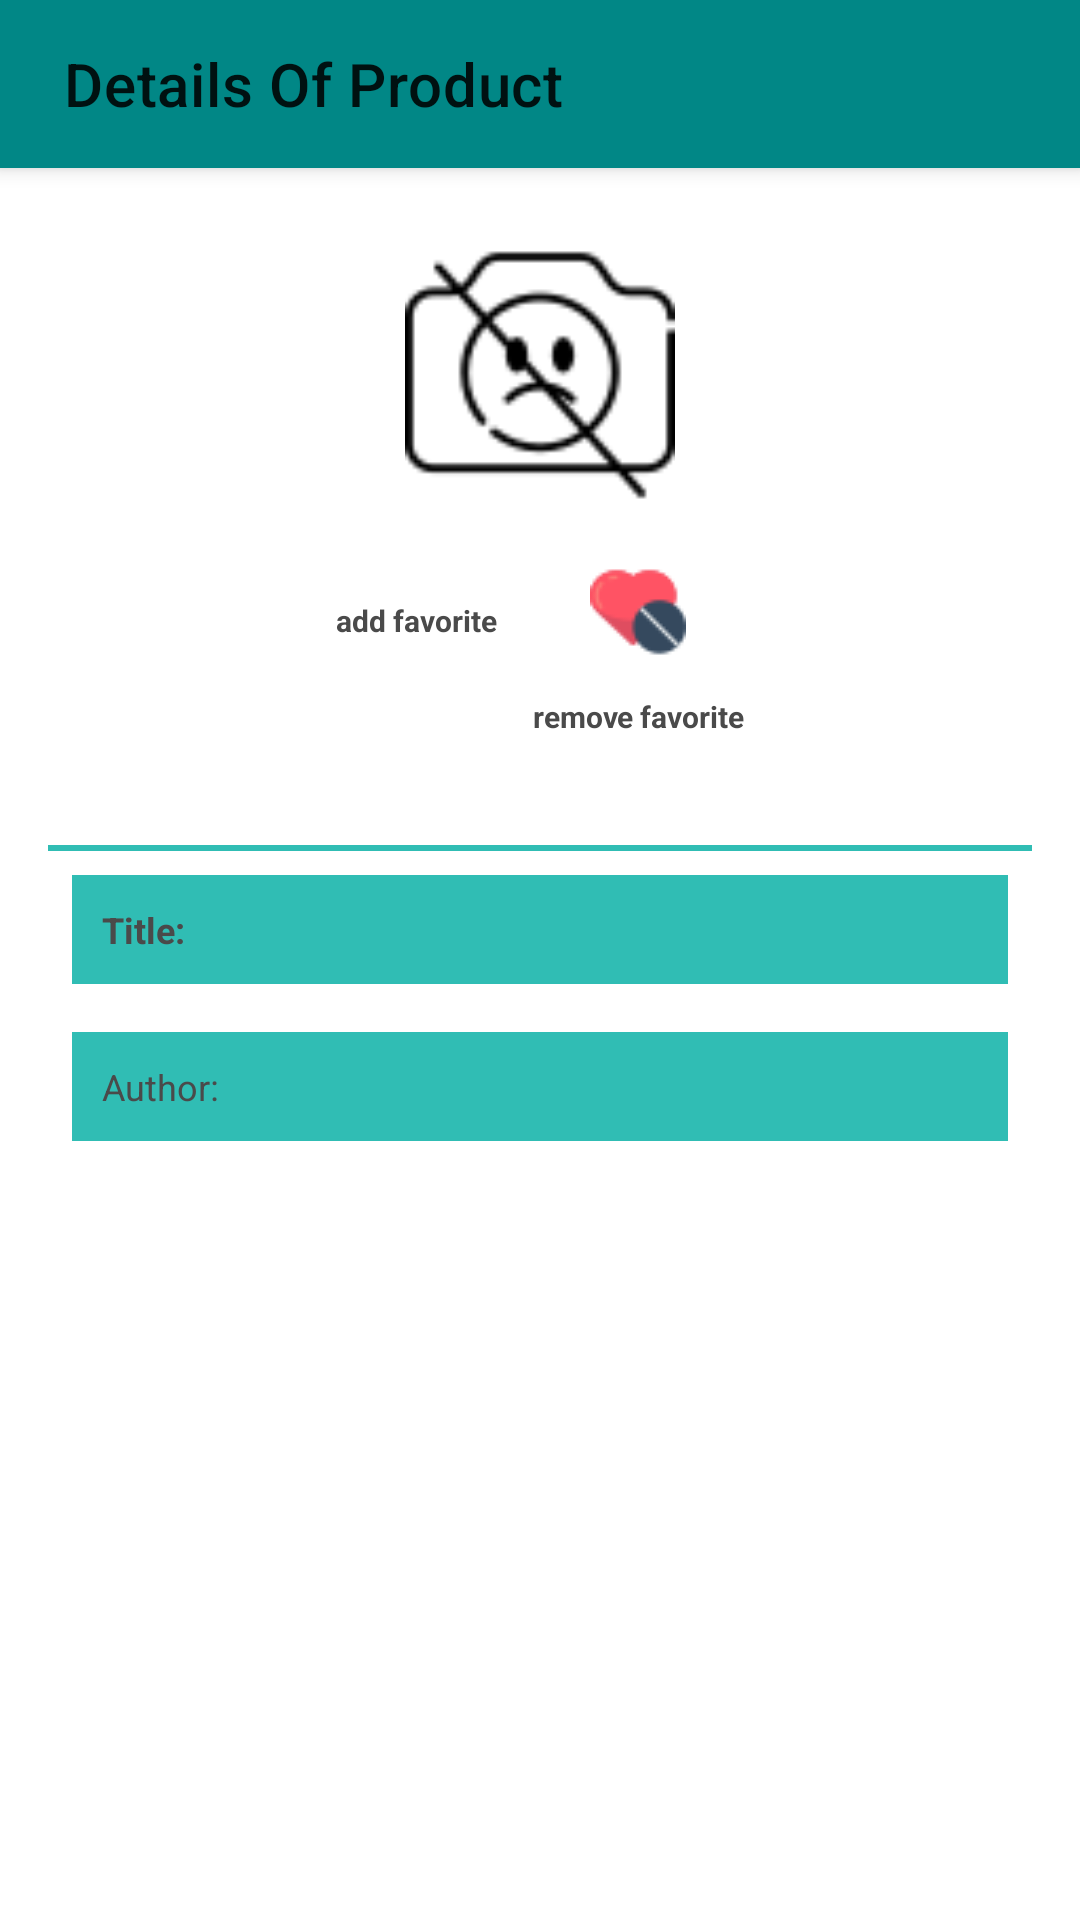

The Android layout XML behind this screen, and the referenced resources:
<!-- AndroidManifest.xml: application theme Theme.MediaSample -->
<!-- res/layout/activity_detail.xml -->
<?xml version="1.0" encoding="utf-8"?>
<androidx.constraintlayout.widget.ConstraintLayout xmlns:android="http://schemas.android.com/apk/res/android"
    xmlns:app="http://schemas.android.com/apk/res-auto"
    xmlns:tools="http://schemas.android.com/tools"
    android:id="@+id/root_layout"
    android:layout_width="match_parent"
    android:layout_height="match_parent"
    tools:context=".ui.detail.view.DetailActivity">

    <androidx.appcompat.widget.Toolbar
        android:id="@+id/my_toolbar2"
        style="@style/HeaderBar"
        android:layout_width="match_parent"
        android:layout_height="?attr/actionBarSize"
        android:elevation="4dp"
        app:layout_constraintTop_toTopOf="parent"
        app:popupTheme="@style/Widget.AppCompat.ActionMode"
        app:theme="@style/Widget.AppCompat.ActionBar"
        app:title=" Details Of Product">

        <ImageView
            android:layout_width="wrap_content"
            android:layout_height="wrap_content"
            android:layout_marginEnd="150dp"
            android:layout_marginRight="150dp"
            app:layout_constraintBottom_toBottomOf="parent"
            app:layout_constraintEnd_toStartOf="@+id/imageView2"
            app:layout_constraintTop_toTopOf="parent"
            app:srcCompat="@drawable/android" />
    </androidx.appcompat.widget.Toolbar>

    <LinearLayout
        android:layout_width="match_parent"
        android:layout_height="wrap_content"
        android:layout_margin="8dp"
        android:orientation="vertical"
        app:layout_constraintStart_toStartOf="parent"
        app:layout_constraintTop_toBottomOf="@id/my_toolbar2">

        <LinearLayout
            android:layout_width="match_parent"
            android:layout_height="wrap_content"
            android:layout_margin="8dp"
            android:orientation="vertical">

            <ImageView
                android:id="@+id/product_image"
                android:layout_width="90dp"
                android:layout_height="90dp"
                android:layout_gravity="center"
                android:layout_margin="8dp"
                android:foregroundGravity="center"
                android:src="@drawable/image_icon">

            </ImageView>

            <LinearLayout
                android:layout_width="match_parent"
                android:layout_height="wrap_content"
                android:layout_gravity="center_horizontal"
                android:gravity="center_horizontal"
                android:orientation="horizontal">

                <LinearLayout
                    android:id="@+id/add_layout"
                    android:layout_width="wrap_content"
                    android:layout_height="wrap_content"
                    android:layout_margin="2dp"
                    android:orientation="vertical">

                    <ImageButton
                        android:id="@+id/add_to_favorite_btn"
                        android:layout_width="wrap_content"
                        android:layout_height="wrap_content"
                        android:layout_gravity="center"
                        android:layout_margin="8dp"
                        android:background="@color/cardview_light_background"
                        android:src="@drawable/add">

                    </ImageButton>

                    <TextView
                        android:layout_width="wrap_content"
                        android:layout_height="wrap_content"
                        android:layout_margin="2dp"
                        android:gravity="center"
                        android:padding="2dp"
                        android:text="add favorite"
                        android:textColor="@color/text_color"
                        android:textSize="10sp"
                        android:textStyle="bold" />
                </LinearLayout>

                <LinearLayout
                    android:id="@+id/remove_layout"
                    android:layout_width="wrap_content"
                    android:layout_height="wrap_content"
                    android:layout_margin="2dp"
                    android:orientation="vertical">

                    <ImageButton
                        android:id="@+id/remove_favorite_btn"
                        android:layout_width="wrap_content"
                        android:layout_height="wrap_content"
                        android:layout_gravity="center"
                        android:layout_margin="8dp"
                        android:background="@color/cardview_light_background"
                        android:src="@drawable/remove">

                    </ImageButton>

                    <TextView
                        android:layout_width="wrap_content"
                        android:layout_height="wrap_content"
                        android:layout_margin="2dp"
                        android:gravity="center"
                        android:padding="2dp"
                        android:text="remove favorite"
                        android:textColor="@color/text_color"
                        android:textSize="10sp"
                        android:textStyle="bold" />
                </LinearLayout>
            </LinearLayout>

            <View
                android:layout_width="match_parent"
                android:layout_height="2dp"
                android:layout_marginTop="30dp"
                android:background="@color/colorPrimary" />

            <LinearLayout
                android:layout_width="match_parent"
                android:layout_height="wrap_content"
                android:layout_margin="8dp"
                android:background="@color/colorPrimary"
                android:orientation="horizontal">

                <TextView
                    android:layout_width="wrap_content"
                    android:layout_height="wrap_content"
                    android:layout_gravity="center"
                    android:layout_margin="5dp"
                    android:padding="5dp"
                    android:text="Title:"
                    android:textColor="@color/text_color"
                    android:textSize="12sp"
                    android:textStyle="bold" />

                <TextView
                    android:id="@+id/title_text"
                    android:layout_width="wrap_content"
                    android:layout_height="wrap_content"
                    android:layout_gravity="center"
                    android:layout_margin="5dp"
                    android:padding="5dp"
                    android:textColor="@color/text_color"
                    android:textSize="12sp"
                    android:textStyle="bold">

                </TextView>
            </LinearLayout>

            <LinearLayout
                android:layout_width="match_parent"
                android:layout_height="wrap_content"
                android:layout_margin="8dp"
                android:background="@color/colorPrimary"
                android:orientation="horizontal">

                <TextView
                    android:layout_width="wrap_content"
                    android:layout_height="wrap_content"
                    android:layout_gravity="center"
                    android:layout_margin="5dp"
                    android:padding="5dp"
                    android:text="Author:"
                    android:textColor="@color/text_color"
                    android:textSize="12sp">

                </TextView>

                <TextView
                    android:id="@+id/author_txt"
                    android:layout_width="wrap_content"
                    android:layout_height="wrap_content"
                    android:layout_gravity="center"
                    android:layout_margin="5dp"
                    android:padding="5dp"
                    android:textColor="@color/text_color"
                    android:textSize="12sp">

                </TextView>
            </LinearLayout>
        </LinearLayout>
    </LinearLayout>
</androidx.constraintlayout.widget.ConstraintLayout>
<!-- resources referenced by this layout -->
<resources>
  <color name="colorPrimary">#30BDB4</color>
  <color name="text_color">#4A4A4A</color>
  <!-- drawable image_icon: png bitmap (drawable-v24, 2006 bytes) -->
  <!-- drawable remove: png bitmap (drawable-v24, 1232 bytes) -->
  <style name="HeaderBar">
          <item name="android:background">@color/teal_700</item>
      </style>
  <style name="Theme.MediaSample" parent="Theme.MaterialComponents.DayNight.NoActionBar">
          
          <item name="colorPrimary">@color/purple_500</item>
          <item name="colorPrimaryVariant">@color/purple_700</item>
          <item name="colorOnPrimary">@color/white</item>
          
          <item name="colorSecondary">@color/teal_200</item>
          <item name="colorSecondaryVariant">@color/teal_700</item>
          <item name="colorOnSecondary">@color/black</item>
          
          <item name="android:statusBarColor" tools:targetApi="l">?attr/colorPrimaryVariant</item>
          
      </style>
  <color name="teal_700">#FF018786</color>
  <color name="purple_500">#FF6200EE</color>
  <color name="purple_700">#FF3700B3</color>
  <color name="white">#FFFFFFFF</color>
  <color name="teal_200">#FF03DAC5</color>
  <color name="black">#FF000000</color>
</resources>
